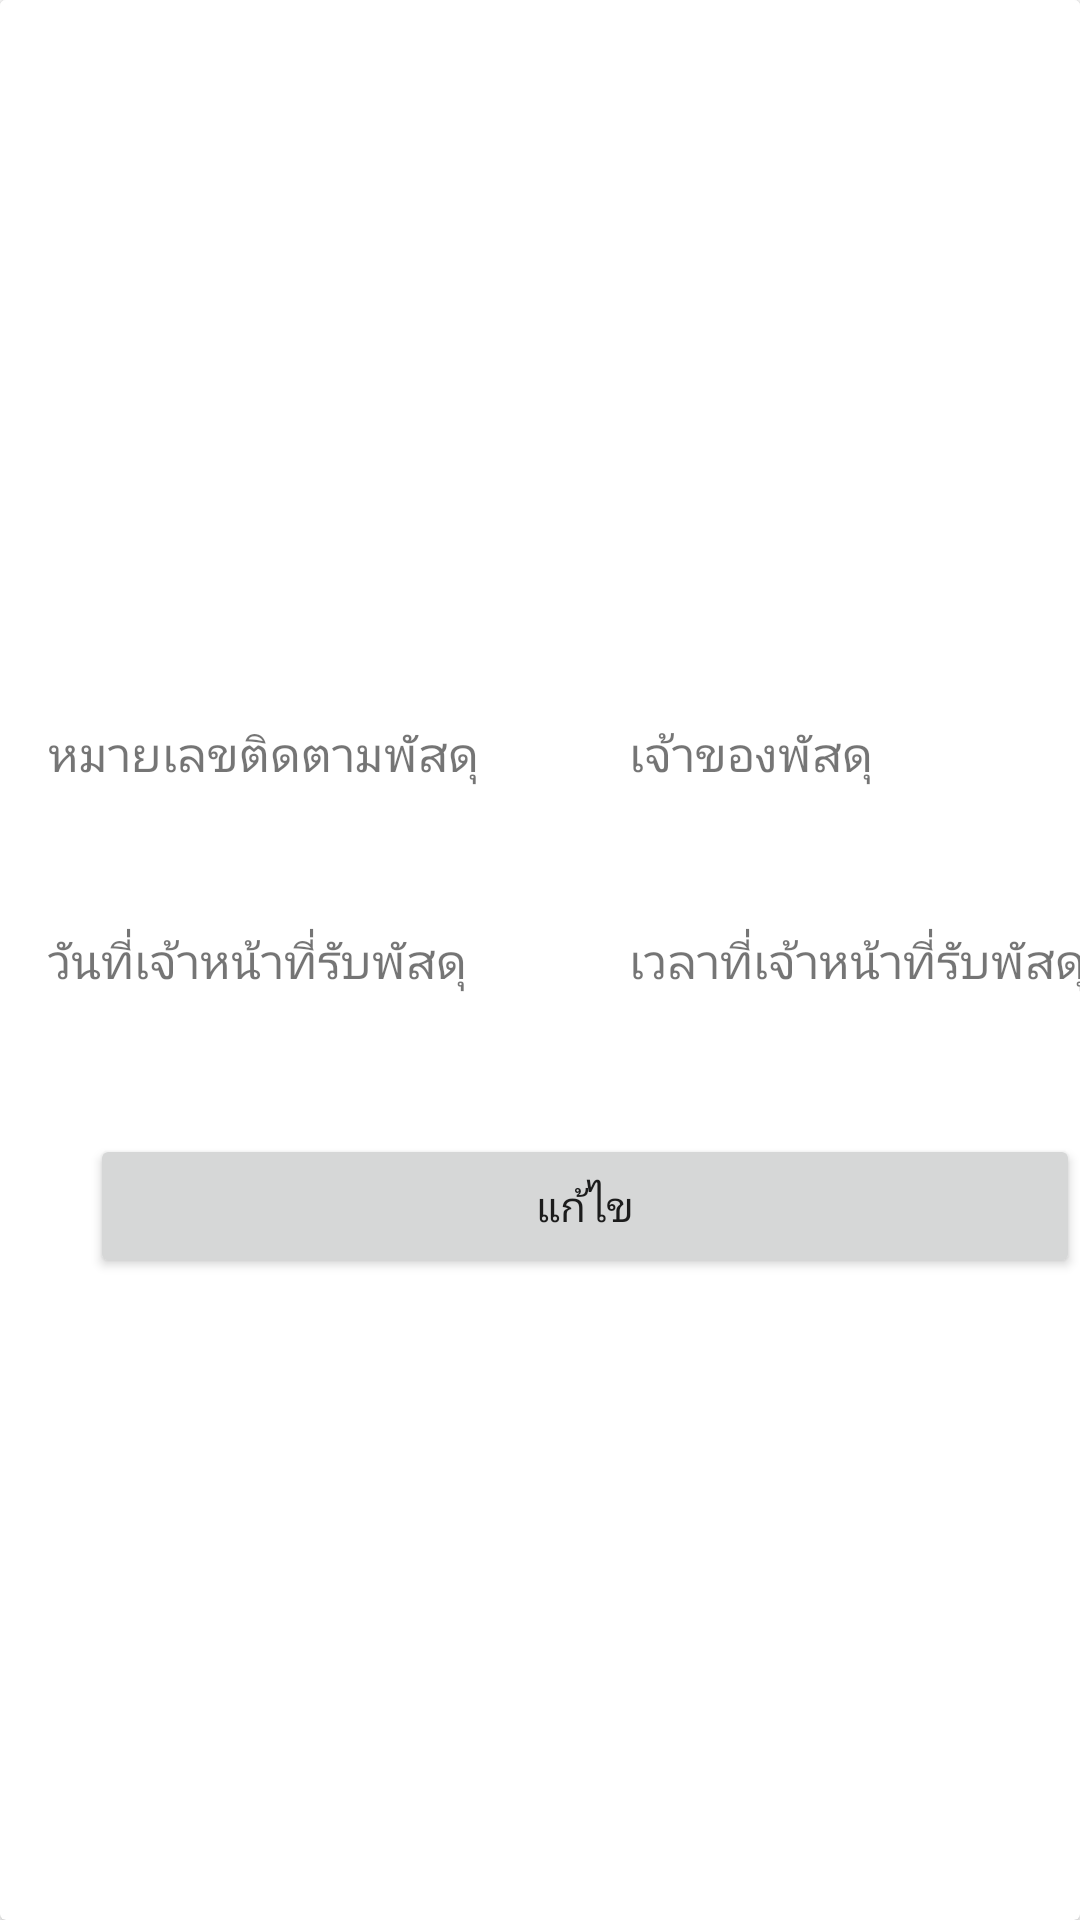

Android layout source for this screen:
<!-- AndroidManifest.xml: application theme Theme.Tnscpe -->
<!-- res/layout/cardview_parcels_home_page.xml -->
<?xml version="1.0" encoding="utf-8"?>
<androidx.cardview.widget.CardView xmlns:android="http://schemas.android.com/apk/res/android"
    android:layout_width="390dp"
    android:layout_height="wrap_content"
    android:layout_marginTop="15dp"
    android:layout_marginLeft="10dp"
    android:background="@color/white">

    <LinearLayout
        android:layout_width="390dp"
        android:layout_height="wrap_content"
        android:background="#F8F7F7"
        android:orientation="vertical">

        <RelativeLayout
            android:layout_width="390dp"
            android:layout_height="wrap_content"
            android:background="@color/white">

            <ImageView
                android:id="@+id/image_parcel"
                android:layout_width="350dp"
                android:layout_height="200dp"
                android:layout_centerHorizontal="true"
                android:layout_marginTop="15dp"
                android:layout_marginBottom="10dp"
                android:src="@drawable/parcel" />

            <TextView
                android:id="@+id/text_view_track_number"
                style="@style/text_view_description"
                android:layout_width="wrap_content"
                android:layout_height="wrap_content"
                android:layout_below="@+id/image_parcel"
                android:layout_marginStart="16dp"
                android:layout_marginTop="15dp"
                android:text="@string/track_number" />

            <TextView
                android:id="@+id/tracknumber"
                style="@style/text_view_value"
                android:layout_width="wrap_content"
                android:layout_height="wrap_content"
                android:layout_below="@id/text_view_track_number"
                android:layout_marginStart="16dp"
                android:layout_marginTop="5dp" />

            <TextView
                android:id="@+id/text_view_owner"
                style="@style/text_view_description"
                android:layout_width="wrap_content"
                android:layout_height="wrap_content"
                android:layout_below="@id/image_parcel"
                android:layout_marginStart="50dp"
                android:layout_marginTop="15dp"
                android:layout_toRightOf="@+id/text_view_track_number"
                android:text="@string/owner" />


            <TextView
                android:id="@+id/owner_surname"
                style="@style/text_view_value"
                android:layout_width="wrap_content"
                android:layout_height="wrap_content"
                android:layout_below="@id/text_view_owner"
                android:layout_marginStart="50dp"
                android:layout_marginTop="5dp"
                android:layout_toRightOf="@+id/text_view_track_number" />

            <TextView
                android:id="@+id/owner_name"
                android:layout_width="wrap_content"
                android:layout_height="wrap_content"
                android:layout_below="@+id/text_view_owner"
                android:layout_toRightOf="@+id/owner_surname"
                android:layout_marginTop="5dp"
                android:layout_marginLeft="3dp"
                style="@style/text_view_value"/>

            <TextView
                android:id="@+id/text_check_in"
                style="@style/text_view_description"
                android:layout_width="wrap_content"
                android:layout_height="wrap_content"
                android:layout_below="@+id/tracknumber"
                android:layout_marginStart="16dp"
                android:layout_marginTop="20dp"
                android:text="@string/check_in_date" />

            <TextView
                android:id="@+id/check_in"
                style="@style/text_view_value"
                android:layout_width="wrap_content"
                android:layout_height="wrap_content"
                android:layout_below="@+id/text_check_in"
                android:layout_marginStart="16dp"
                android:layout_marginTop="5dp" />

            <TextView
                android:id="@+id/text_time_check_in"
                style="@style/text_view_description"
                android:layout_width="wrap_content"
                android:layout_height="wrap_content"
                android:layout_below="@id/owner_name"
                android:layout_marginStart="54dp"
                android:layout_marginTop="20dp"
                android:layout_toRightOf="@id/text_check_in"
                android:text="@string/time_to_check_in" />

            <TextView
                android:id="@+id/check_in_time"
                style="@style/text_view_value"
                android:layout_width="wrap_content"
                android:layout_height="wrap_content"
                android:layout_below="@+id/text_check_in"
                android:layout_marginStart="54dp"
                android:layout_marginTop="5dp"
                android:layout_toRightOf="@id/text_check_in" />

            <Button
                android:id="@+id/button_edit_parcel"
                android:layout_width="330dp"
                android:layout_height="wrap_content"
                android:layout_below="@id/check_in"
                android:layout_centerInParent="true"
                android:layout_marginTop="20dp"
                android:layout_marginBottom="16dp"
                android:text="@string/edit" />
        </RelativeLayout>
    </LinearLayout>
</androidx.cardview.widget.CardView>
<!-- resources referenced by this layout -->
<resources>
  <string name="check_in_date">วันที่เจ้าหน้าที่รับพัสดุ</string>
  <string name="edit">แก้ไข</string>
  <string name="owner">เจ้าของพัสดุ</string>
  <string name="time_to_check_in">เวลาที่เจ้าหน้าที่รับพัสดุ</string>
  <string name="track_number">หมายเลขติดตามพัสดุ</string>
  <style name="text_view_description">
          <item name="android:fontFamily">sans-serif</item>
          <item name="android:textSize">16sp</item>
      </style>
  <style name="text_view_value">
          <item name="android:textSize">16dp</item>
          <item name="android:fontFamily">sans-serif</item>
          <item name="android:textColor">@color/black</item>
      </style>
  <style name="Theme.Tnscpe" parent="Theme.MaterialComponents.DayNight.DarkActionBar">
          
          <item name="colorPrimary">@color/purple_500</item>
          <item name="colorPrimaryVariant">@color/purple_700</item>
          <item name="colorOnPrimary">@color/white</item>
          
          <item name="colorSecondary">@color/teal_200</item>
          <item name="colorSecondaryVariant">@color/teal_700</item>
          <item name="colorOnSecondary">@color/black</item>
          
          <item name="android:statusBarColor" tools:targetApi="l">?attr/colorPrimaryVariant</item>
          
      </style>
  <!-- not gathered from this repository: default colours our renderer supplied (Android Studio template values) -->
  <color name="purple_500">#FF6200EE</color>
  <color name="purple_700">#FF3700B3</color>
  <color name="teal_200">#FF03DAC5</color>
  <color name="teal_700">#FF018786</color>
  <color name="black">#FF000000</color>
  <color name="white">#FFFFFFFF</color>
</resources>
